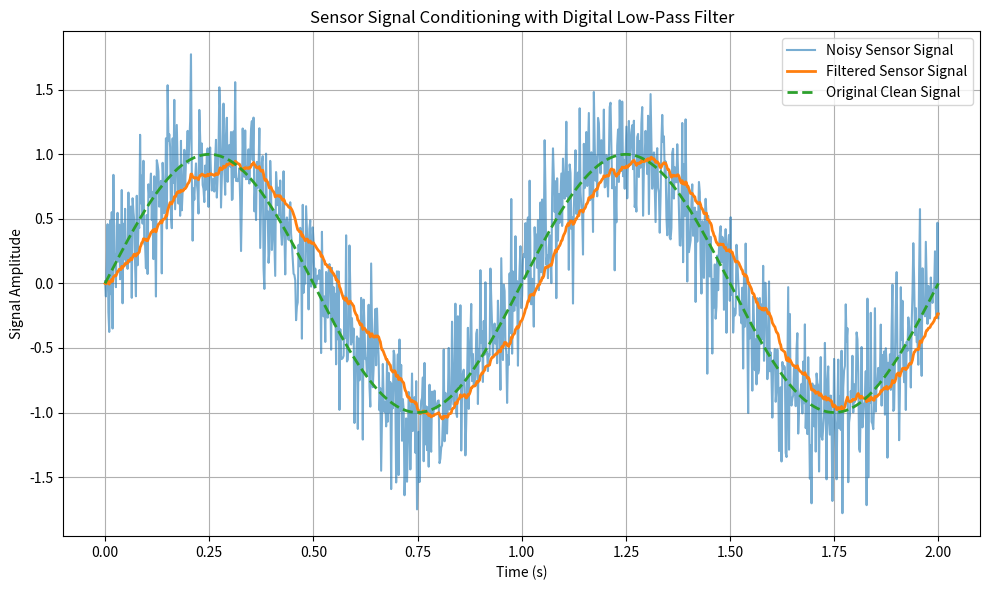

Reproduce this figure in Python.
import numpy as np
import matplotlib.pyplot as plt

# Create time array
t = np.linspace(0, 2, 1000)  # 2 seconds, 1000 points

# Generate clean slow signal (e.g., a sine wave to simulate a sensor)
clean_signal = np.sin(2 * np.pi * 1 * t)  # 1 Hz sine wave

# Add high-frequency noise
noise = 0.3 * np.random.normal(size=t.shape)
noisy_signal = clean_signal + noise

# Define low-pass filter parameters
tau = 0.05  # Time constant (in seconds)
dt = t[1] - t[0]  # Time step

# Apply simple RC low-pass filter
filtered_signal = np.zeros_like(noisy_signal)
for i in range(1, len(t)):
    filtered_signal[i] = filtered_signal[i-1] + (dt / tau) * (noisy_signal[i] - filtered_signal[i-1])

# Plotting
plt.figure(figsize=(10, 6))

# Plot noisy and filtered signals
plt.plot(t, noisy_signal, label='Noisy Sensor Signal', alpha=0.6)
plt.plot(t, filtered_signal, label='Filtered Sensor Signal', linewidth=2)
plt.plot(t, clean_signal, label='Original Clean Signal', linestyle='--', linewidth=2)

plt.title('Sensor Signal Conditioning with Digital Low-Pass Filter')
plt.xlabel('Time (s)')
plt.ylabel('Signal Amplitude')
plt.grid(True)
plt.legend()
plt.tight_layout()
plt.show()
